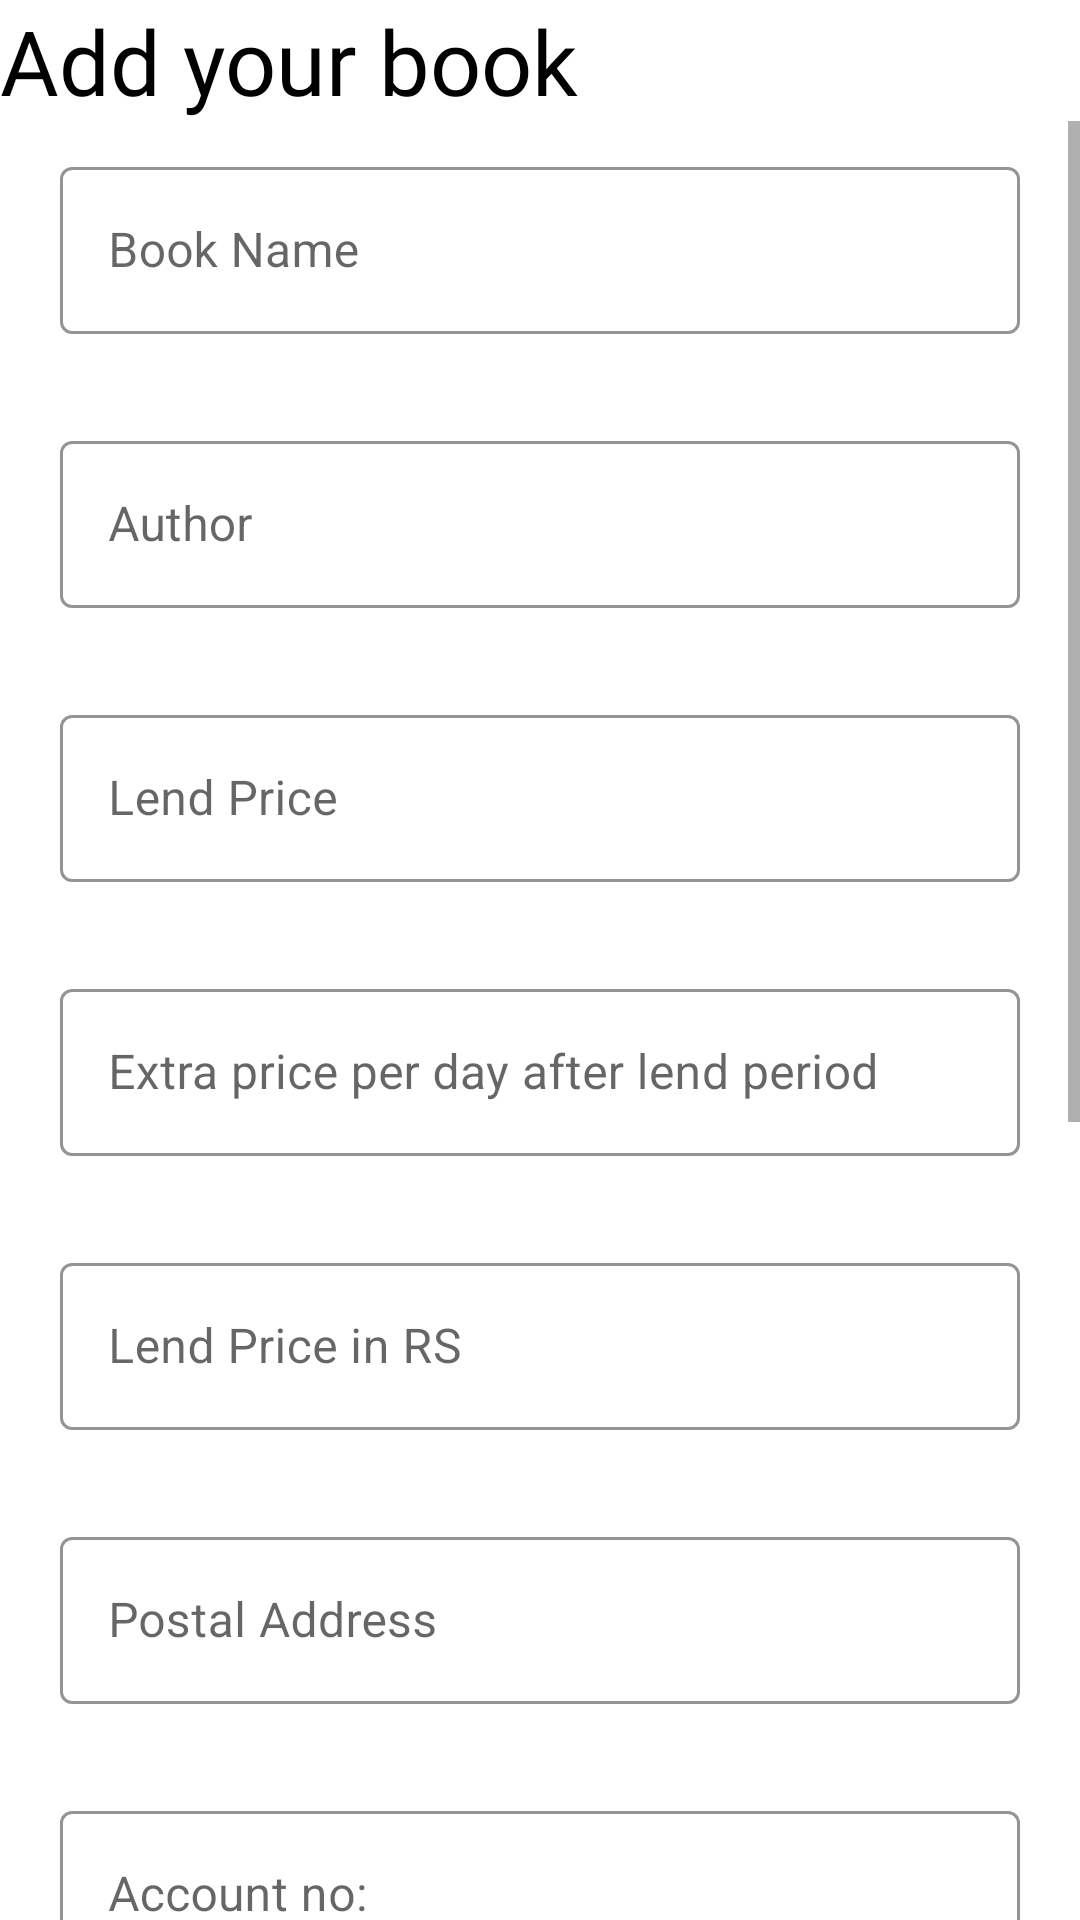

Here is an Android app screen rendered from its layout file. Give the layout XML and the strings, colors and styles it references.
<!-- AndroidManifest.xml: application theme Theme.Shrine -->
<!-- res/layout/addbookfrag.xml -->
<?xml version="1.0" encoding="utf-8"?>
<LinearLayout xmlns:android="http://schemas.android.com/apk/res/android"
    xmlns:app="http://schemas.android.com/apk/res-auto"
    xmlns:tools="http://schemas.android.com/tools"
    android:layout_width="match_parent"
    android:orientation="vertical"
    android:layout_height="match_parent">


    <TextView
        android:id="@+id/textView3"
        android:layout_width="wrap_content"
        android:layout_height="wrap_content"
        android:fontFamily="@font/carter"
        android:text="Add your book"
        android:textColor="#000"
        android:textSize="30dp"
        app:layout_constraintBottom_toTopOf="@+id/guideline9"
        app:layout_constraintEnd_toEndOf="parent"
        app:layout_constraintHorizontal_bias="0.138"
        app:layout_constraintStart_toStartOf="parent"
        app:layout_constraintTop_toTopOf="parent" />

    <androidx.constraintlayout.widget.Guideline
        android:id="@+id/guideline9"
        android:layout_width="wrap_content"
        android:layout_height="wrap_content"
        android:orientation="horizontal"
        app:layout_constraintGuide_begin="53dp" />

    <LinearLayout
        android:layout_width="match_parent"
        android:layout_height="match_parent"
        android:orientation="vertical"
        app:layout_constraintBottom_toBottomOf="parent"
        app:layout_constraintEnd_toEndOf="parent"
        app:layout_constraintStart_toStartOf="parent"
        app:layout_constraintTop_toTopOf="@+id/guideline9">

        <ScrollView
            android:layout_width="match_parent"
            android:layout_height="match_parent">


            <LinearLayout
                android:layout_width="match_parent"
                android:layout_height="match_parent"
                android:orientation="vertical">

                <com.google.android.material.textfield.TextInputLayout
                    style="@style/Widget.MaterialComponents.TextInputLayout.OutlinedBox"
                    android:layout_width="match_parent"
                    android:layout_height="wrap_content"
                    android:layout_marginLeft="20dp"
                    android:layout_marginTop="10dp"
                    android:layout_marginRight="20dp"
                    android:hint="Book Name"
                    app:boxStrokeColor="@color/colorAccent"
                    app:errorEnabled="true">

                    <com.google.android.material.textfield.TextInputEditText
                        android:id="@+id/bookname"
                        android:layout_width="match_parent"
                        android:layout_height="wrap_content"

                        android:maxLines="1" />

                </com.google.android.material.textfield.TextInputLayout>

                <com.google.android.material.textfield.TextInputLayout
                    style="@style/Widget.MaterialComponents.TextInputLayout.OutlinedBox"
                    android:layout_width="match_parent"
                    android:layout_height="wrap_content"
                    android:layout_marginLeft="20dp"
                    android:layout_marginTop="10dp"
                    android:layout_marginRight="20dp"
                    android:hint="Author"
                    app:boxStrokeColor="@color/colorAccent"
                    app:errorEnabled="true">

                    <com.google.android.material.textfield.TextInputEditText
                        android:id="@+id/author"
                        android:layout_width="match_parent"
                        android:layout_height="wrap_content"

                        android:maxLines="1" />

                </com.google.android.material.textfield.TextInputLayout>

                <com.google.android.material.textfield.TextInputLayout
                    style="@style/Widget.MaterialComponents.TextInputLayout.OutlinedBox"
                    android:layout_width="match_parent"
                    android:layout_height="wrap_content"
                    android:layout_marginLeft="20dp"
                    android:layout_marginTop="10dp"
                    android:layout_marginRight="20dp"
                    android:hint="Lend Price"
                    app:boxStrokeColor="@color/colorAccent"
                    app:errorEnabled="true">

                    <com.google.android.material.textfield.TextInputEditText
                        android:id="@+id/lendDays"
                        android:layout_width="match_parent"
                        android:layout_height="wrap_content"
                        android:inputType="number"
                        android:maxLength="3"
                        android:maxLines="1" />

                </com.google.android.material.textfield.TextInputLayout>

                <com.google.android.material.textfield.TextInputLayout
                    style="@style/Widget.MaterialComponents.TextInputLayout.OutlinedBox"
                    android:layout_width="match_parent"
                    android:layout_height="wrap_content"
                    android:layout_marginLeft="20dp"
                    android:layout_marginTop="10dp"
                    android:layout_marginRight="20dp"
                    android:hint="Extra price per day after lend period"
                    app:boxStrokeColor="@color/colorAccent"
                    app:errorEnabled="true">

                    <com.google.android.material.textfield.TextInputEditText
                        android:id="@+id/extraDays"
                        android:layout_width="match_parent"
                        android:layout_height="wrap_content"
                        android:inputType="number"
                        android:maxLength="10"
                        android:maxLines="1" />

                </com.google.android.material.textfield.TextInputLayout>

                <com.google.android.material.textfield.TextInputLayout
                    style="@style/Widget.MaterialComponents.TextInputLayout.OutlinedBox"
                    android:layout_width="match_parent"
                    android:layout_height="wrap_content"
                    android:layout_marginLeft="20dp"
                    android:layout_marginTop="10dp"
                    android:layout_marginRight="20dp"
                    android:hint="Lend Price in RS"
                    app:boxStrokeColor="@color/colorAccent"
                    app:errorEnabled="true">

                    <com.google.android.material.textfield.TextInputEditText
                        android:id="@+id/price"
                        android:layout_width="match_parent"
                        android:layout_height="wrap_content"
                        android:inputType="number"
                        android:maxLength="10"
                        android:maxLines="1" />

                </com.google.android.material.textfield.TextInputLayout>

                <com.google.android.material.textfield.TextInputLayout
                    style="@style/Widget.MaterialComponents.TextInputLayout.OutlinedBox"
                    android:layout_width="match_parent"
                    android:layout_height="wrap_content"
                    android:layout_marginLeft="20dp"
                    android:layout_marginTop="10dp"
                    android:layout_marginRight="20dp"
                    android:hint="Postal Address"
                    app:boxStrokeColor="@color/colorAccent"
                    app:errorEnabled="true">

                    <com.google.android.material.textfield.TextInputEditText
                        android:id="@+id/address"
                        android:layout_width="match_parent"
                        android:layout_height="wrap_content"

                        android:maxLength="10"
                        android:maxLines="1" />

                </com.google.android.material.textfield.TextInputLayout>

                <com.google.android.material.textfield.TextInputLayout
                    style="@style/Widget.MaterialComponents.TextInputLayout.OutlinedBox"
                    android:layout_width="match_parent"
                    android:layout_height="wrap_content"
                    android:layout_marginLeft="20dp"
                    android:layout_marginTop="10dp"
                    android:layout_marginRight="20dp"
                    android:hint="Account no:"
                    app:boxStrokeColor="@color/colorAccent"
                    app:errorEnabled="true">

                    <com.google.android.material.textfield.TextInputEditText
                        android:id="@+id/accNO"
                        android:layout_width="match_parent"
                        android:layout_height="wrap_content"
                        android:inputType="number"
                        android:maxLength="10"
                        android:maxLines="1" />

                </com.google.android.material.textfield.TextInputLayout>

                <com.google.android.material.textfield.TextInputLayout
                    style="@style/Widget.MaterialComponents.TextInputLayout.OutlinedBox"
                    android:layout_width="match_parent"
                    android:layout_height="wrap_content"
                    android:layout_marginLeft="20dp"
                    android:layout_marginTop="10dp"
                    android:layout_marginRight="20dp"
                    android:hint="IFSC"
                    app:boxStrokeColor="@color/colorAccent"
                    app:errorEnabled="true">

                    <com.google.android.material.textfield.TextInputEditText
                        android:id="@+id/ifsc"
                        android:layout_width="match_parent"
                        android:layout_height="wrap_content"
                        android:inputType="textCapCharacters"
                        android:maxLength="10"
                        android:maxLines="1" />

                </com.google.android.material.textfield.TextInputLayout>

                <com.google.android.material.textfield.TextInputLayout
                    android:id="@+id/outlinedTextField"
                    style="@style/Widget.MaterialComponents.TextInputLayout.OutlinedBox"
                    android:layout_width="match_parent"
                    android:layout_height="wrap_content"
                    android:layout_marginLeft="20dp"
                    android:layout_marginTop="10dp"
                    android:layout_marginRight="20dp"
                    android:hint="Branch"
                    app:boxStrokeColor="@color/colorAccent"
                    app:errorEnabled="true">

                    <com.google.android.material.textfield.TextInputEditText
                        android:id="@+id/branch"
                        android:layout_width="match_parent"
                        android:layout_height="wrap_content"

                        android:maxLength="10"
                        android:maxLines="1" />
                </com.google.android.material.textfield.TextInputLayout>

                <Button
                    android:id="@+id/addpic"
                    android:layout_width="wrap_content"
                    android:layout_height="wrap_content"
                    android:layout_gravity="right"
                    android:layout_margin="10dp"
                    android:text="ADD PICTURE"

                    />

                <Button
                    android:id="@+id/requestbook"
                    android:layout_width="wrap_content"
                    android:layout_height="wrap_content"
                    android:layout_gravity="center"
                    android:layout_marginBottom="140dp"
                    android:backgroundTint="#8BC34A"
                    android:text="Request book for approval"

                    />

            </LinearLayout>
        </ScrollView>

    </LinearLayout>
</LinearLayout>
<!-- resources referenced by this layout -->
<resources>
  <color name="colorAccent">#FF355C</color>
  <style name="Theme.Shrine" parent="Theme.MaterialComponents.Light.NoActionBar">
          
          <item name="colorPrimary">@color/colorPrimary</item>
          <item name="colorPrimaryDark">@color/colorPrimaryDark</item>
          <item name="colorAccent">@color/colorAccent</item>
  
      </style>
  <color name="colorPrimary">#54B0F3</color>
  <color name="colorPrimaryDark">#FF355C</color>
</resources>
